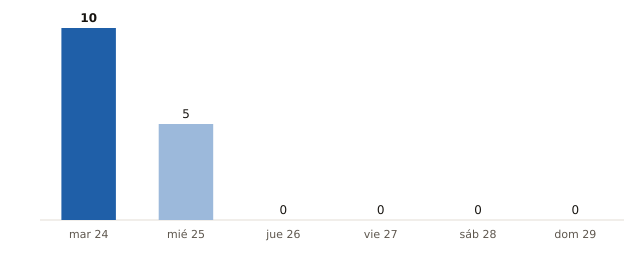

Values plotted in this chart, from the file beside it:
fecha, municipios_prob_90_o_mas
2026-11-24, 10
2026-11-25, 5
2026-11-26, 0
2026-11-27, 0
2026-11-28, 0
2026-11-29, 0
